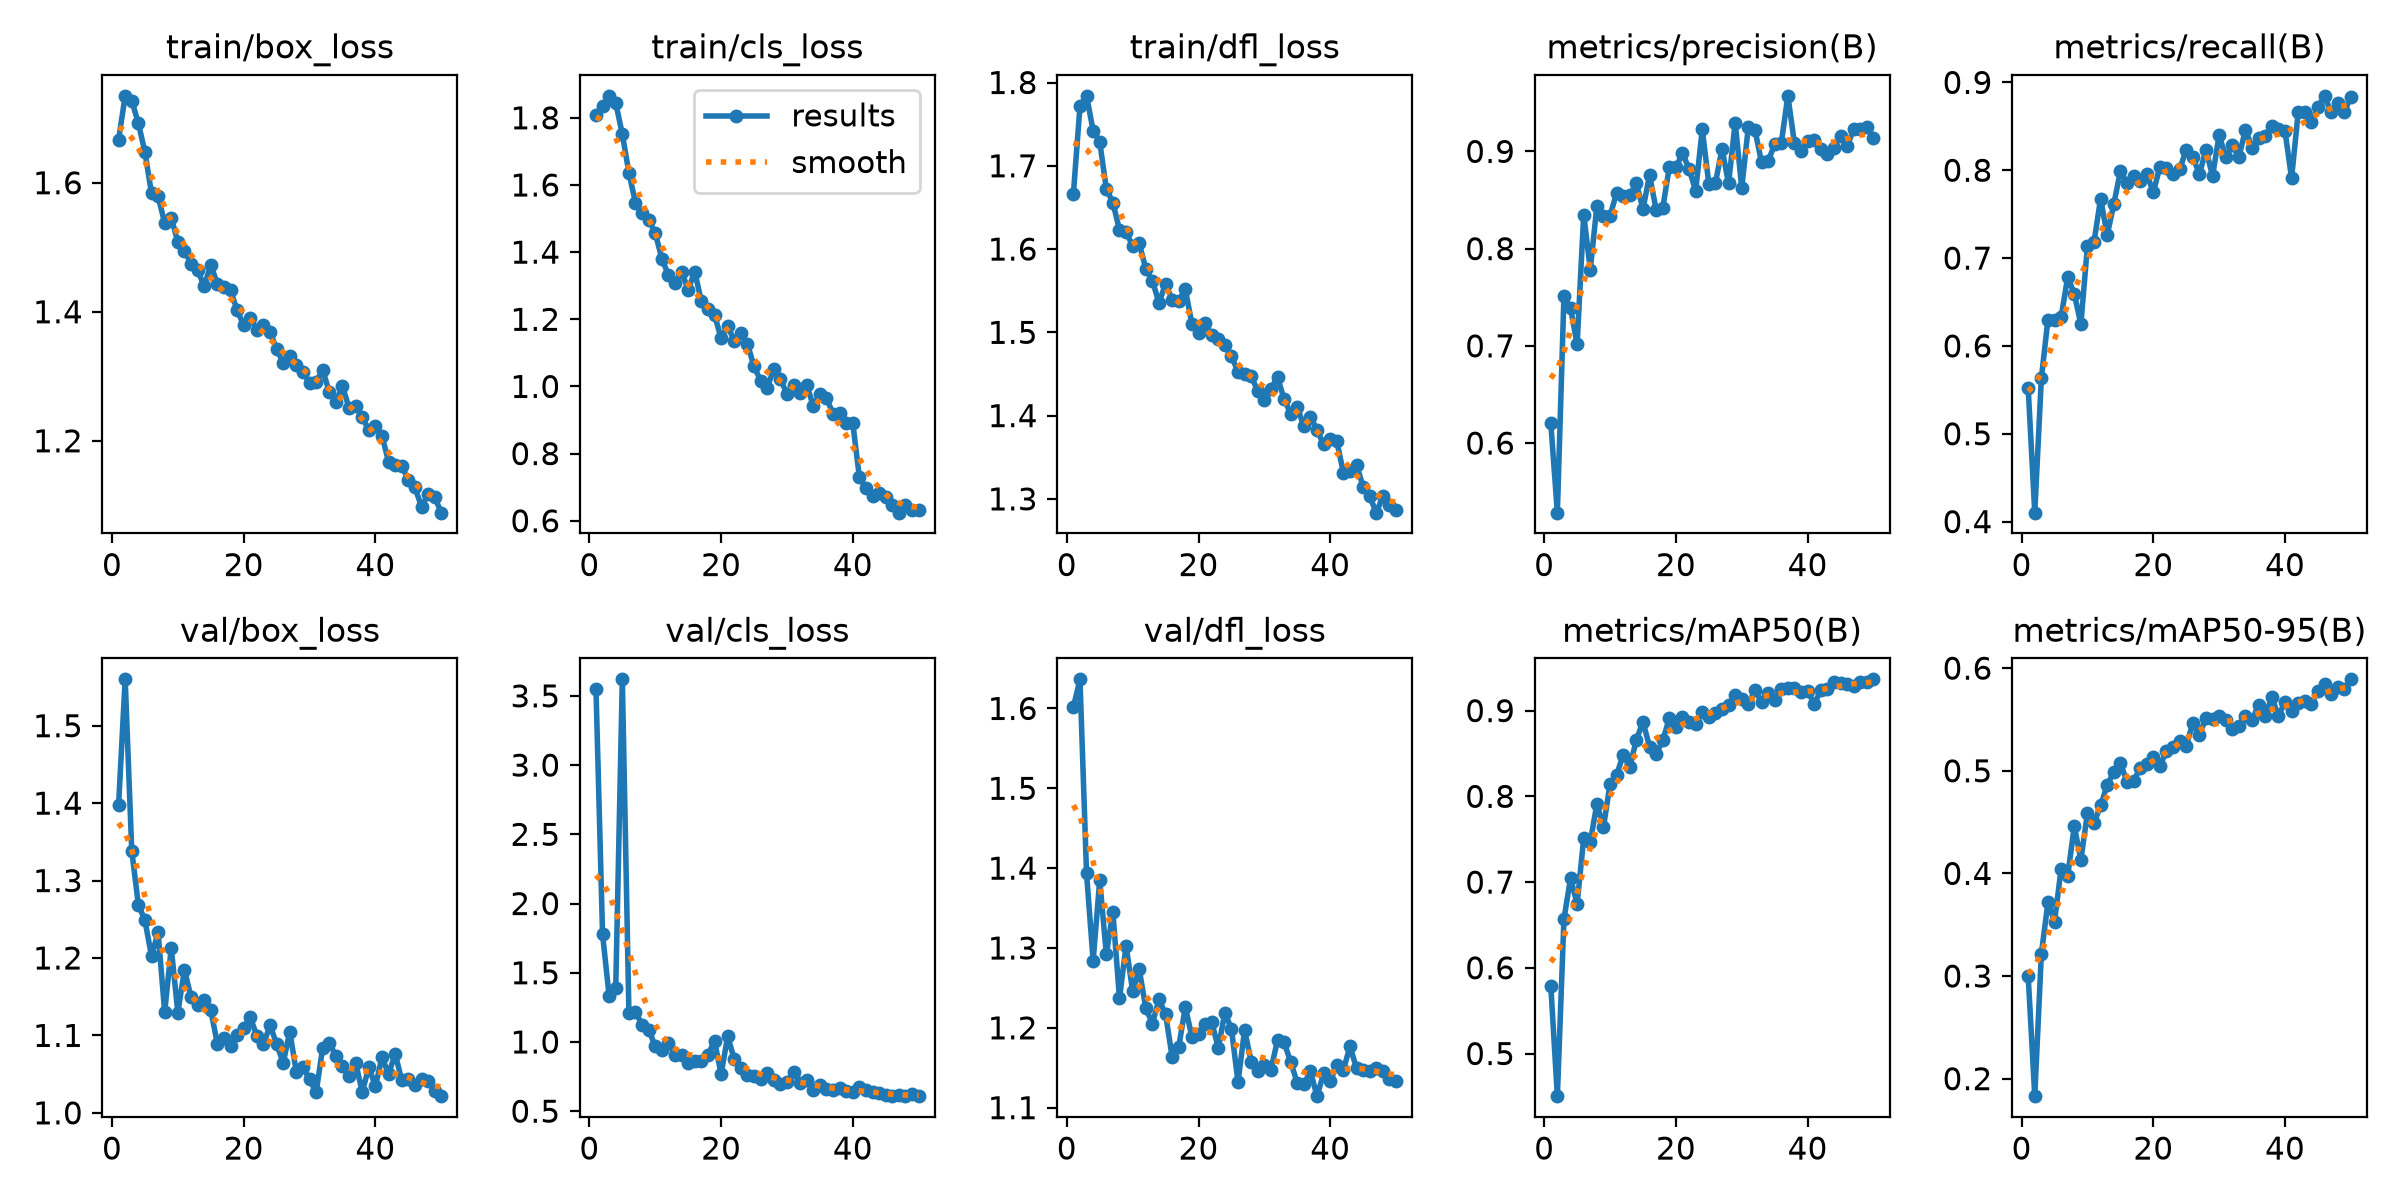

Values plotted in this chart, from the file beside it:
epoch, time, train/box_loss, train/cls_loss, train/dfl_loss, metrics/precision(B), metrics/recall(B), metrics/mAP50(B), metrics/mAP50-95(B), val/box_loss, val/cls_loss, val/dfl_loss, lr/pg0, lr/pg1, lr/pg2
1, 1102, 1.666, 1.809, 1.666, 0.6207, 0.5523, 0.5793, 0.2999, 1.397, 3.549, 1.601, 0.0006651, 0.0006651, 0.0006651
2, 2203, 1.735, 1.835, 1.771, 0.5284, 0.4102, 0.4503, 0.183, 1.56, 1.777, 1.636, 0.001305, 0.001305, 0.001305
3, 3428, 1.727, 1.865, 1.784, 0.7515, 0.563, 0.6567, 0.3216, 1.339, 1.332, 1.394, 0.001919, 0.001919, 0.001919
4, 4541, 1.693, 1.845, 1.742, 0.7389, 0.63, 0.7045, 0.3717, 1.269, 1.389, 1.284, 0.001881, 0.001881, 0.001881
5, 5655, 1.648, 1.751, 1.729, 0.7014, 0.63, 0.6746, 0.3531, 1.249, 3.62, 1.385, 0.001842, 0.001842, 0.001842
6, 6744, 1.584, 1.637, 1.672, 0.8351, 0.6327, 0.7511, 0.4044, 1.203, 1.212, 1.292, 0.001802, 0.001802, 0.001802
7, 7949, 1.579, 1.547, 1.656, 0.7785, 0.6783, 0.7469, 0.3977, 1.233, 1.216, 1.345, 0.001762, 0.001762, 0.001762
8, 9183, 1.537, 1.516, 1.623, 0.8438, 0.6595, 0.7912, 0.4458, 1.13, 1.126, 1.237, 0.001723, 0.001723, 0.001723
9, 10253, 1.545, 1.497, 1.62, 0.8332, 0.6247, 0.764, 0.4134, 1.213, 1.089, 1.303, 0.001683, 0.001683, 0.001683
10, 11385, 1.508, 1.457, 1.604, 0.834, 0.714, 0.8145, 0.4587, 1.13, 0.9689, 1.246, 0.001644, 0.001644, 0.001644
11, 12569, 1.494, 1.381, 1.607, 0.8572, 0.7185, 0.8249, 0.4489, 1.185, 0.9441, 1.273, 0.001604, 0.001604, 0.001604
12, 13697, 1.475, 1.332, 1.576, 0.8539, 0.7677, 0.8486, 0.4662, 1.15, 0.9955, 1.225, 0.001564, 0.001564, 0.001564
13, 15043, 1.465, 1.308, 1.562, 0.8548, 0.7262, 0.8341, 0.4859, 1.139, 0.9041, 1.205, 0.001525, 0.001525, 0.001525
14, 16338, 1.439, 1.342, 1.535, 0.8672, 0.7614, 0.8661, 0.4989, 1.145, 0.9039, 1.236, 0.001485, 0.001485, 0.001485
15, 17654, 1.473, 1.289, 1.558, 0.8407, 0.7989, 0.8868, 0.508, 1.132, 0.8497, 1.217, 0.001446, 0.001446, 0.001446
16, 18946, 1.443, 1.342, 1.539, 0.8757, 0.7855, 0.858, 0.489, 1.09, 0.8643, 1.163, 0.001406, 0.001406, 0.001406
17, 21203, 1.438, 1.253, 1.538, 0.8398, 0.7936, 0.8493, 0.4901, 1.097, 0.8615, 1.176, 0.001366, 0.001366, 0.001366
18, 22937, 1.433, 1.232, 1.552, 0.8416, 0.7882, 0.8653, 0.5025, 1.086, 0.9072, 1.226, 0.001327, 0.001327, 0.001327
19, 24229, 1.403, 1.214, 1.51, 0.8839, 0.7961, 0.8908, 0.507, 1.1, 1.007, 1.189, 0.001287, 0.001287, 0.001287
20, 25378, 1.379, 1.143, 1.499, 0.8835, 0.7748, 0.8812, 0.5133, 1.11, 0.7679, 1.193, 0.001248, 0.001248, 0.001248
21, 26509, 1.391, 1.179, 1.511, 0.8982, 0.8038, 0.892, 0.5046, 1.123, 1.041, 1.205, 0.001208, 0.001208, 0.001208
22, 27662, 1.372, 1.136, 1.496, 0.8821, 0.8024, 0.8871, 0.5191, 1.1, 0.8745, 1.208, 0.001168, 0.001168, 0.001168
23, 28784, 1.38, 1.158, 1.492, 0.8594, 0.7963, 0.8849, 0.5227, 1.089, 0.8122, 1.175, 0.001129, 0.001129, 0.001129
24, 29920, 1.369, 1.126, 1.485, 0.9228, 0.8012, 0.8986, 0.5293, 1.113, 0.7617, 1.219, 0.001089, 0.001089, 0.001089
25, 31288, 1.342, 1.06, 1.472, 0.8667, 0.8231, 0.8929, 0.5244, 1.089, 0.7516, 1.199, 0.00105, 0.00105, 0.00105
26, 32514, 1.321, 1.017, 1.452, 0.8673, 0.815, 0.8977, 0.5466, 1.065, 0.73, 1.132, 0.00101, 0.00101, 0.00101
27, 33690, 1.331, 0.9967, 1.451, 0.9026, 0.7955, 0.9013, 0.5352, 1.105, 0.7734, 1.197, 0.0009704, 0.0009704, 0.0009704
28, 34819, 1.318, 1.051, 1.447, 0.867, 0.8231, 0.9061, 0.5512, 1.052, 0.7279, 1.158, 0.0009308, 0.0009308, 0.0009308
29, 36079, 1.307, 1.021, 1.43, 0.9297, 0.7936, 0.9184, 0.5508, 1.059, 0.6946, 1.146, 0.0008912, 0.0008912, 0.0008912
30, 37212, 1.289, 0.9788, 1.419, 0.8624, 0.8401, 0.9136, 0.5537, 1.043, 0.7098, 1.153, 0.0008516, 0.0008516, 0.0008516
31, 38267, 1.292, 1.006, 1.433, 0.9253, 0.815, 0.9073, 0.5495, 1.027, 0.7812, 1.147, 0.000812, 0.000812, 0.000812
32, 39393, 1.31, 0.9793, 1.446, 0.9224, 0.8284, 0.9237, 0.5406, 1.084, 0.7062, 1.185, 0.0007724, 0.0007724, 0.0007724
33, 40521, 1.275, 1.005, 1.42, 0.8887, 0.815, 0.9102, 0.5439, 1.09, 0.7217, 1.182, 0.0007328, 0.0007328, 0.0007328
34, 41702, 1.26, 0.9416, 1.402, 0.89, 0.8463, 0.9204, 0.5532, 1.074, 0.6563, 1.157, 0.0006932, 0.0006932, 0.0006932
35, 42774, 1.284, 0.9777, 1.41, 0.9072, 0.8257, 0.9118, 0.5497, 1.061, 0.6893, 1.131, 0.0006536, 0.0006536, 0.0006536
36, 43862, 1.251, 0.9666, 1.387, 0.9085, 0.8365, 0.9253, 0.5641, 1.047, 0.6578, 1.129, 0.000614, 0.000614, 0.000614
37, 44942, 1.255, 0.9174, 1.399, 0.9572, 0.8388, 0.9265, 0.5534, 1.065, 0.6514, 1.145, 0.0005744, 0.0005744, 0.0005744
38, 45994, 1.237, 0.9204, 1.383, 0.9084, 0.8499, 0.9261, 0.5719, 1.027, 0.6653, 1.114, 0.0005348, 0.0005348, 0.0005348
39, 47066, 1.216, 0.8897, 1.365, 0.9008, 0.8472, 0.9217, 0.5531, 1.059, 0.6441, 1.143, 0.0004952, 0.0004952, 0.0004952
40, 48127, 1.222, 0.8898, 1.371, 0.9109, 0.8445, 0.9228, 0.5673, 1.035, 0.6356, 1.133, 0.0004556, 0.0004556, 0.0004556
41, 49277, 1.208, 0.7296, 1.369, 0.9114, 0.7909, 0.9078, 0.5582, 1.072, 0.6752, 1.154, 0.000416, 0.000416, 0.000416
42, 50342, 1.167, 0.6969, 1.331, 0.903, 0.8659, 0.9235, 0.5663, 1.05, 0.6555, 1.147, 0.0003764, 0.0003764, 0.0003764
43, 51408, 1.163, 0.6726, 1.334, 0.8977, 0.8659, 0.9249, 0.5684, 1.076, 0.6389, 1.177, 0.0003368, 0.0003368, 0.0003368
44, 52526, 1.161, 0.6827, 1.341, 0.9039, 0.8552, 0.9337, 0.5653, 1.042, 0.6289, 1.15, 0.0002972, 0.0002972, 0.0002972
45, 53620, 1.14, 0.6716, 1.315, 0.9155, 0.8718, 0.9325, 0.5776, 1.044, 0.6188, 1.148, 0.0002576, 0.0002576, 0.0002576
46, 54694, 1.128, 0.647, 1.303, 0.9055, 0.8847, 0.931, 0.5846, 1.036, 0.609, 1.146, 0.000218, 0.000218, 0.000218
47, 55788, 1.098, 0.6241, 1.283, 0.9231, 0.8659, 0.9282, 0.5747, 1.043, 0.6139, 1.149, 0.0001784, 0.0001784, 0.0001784
48, 56855, 1.117, 0.6457, 1.303, 0.9232, 0.8767, 0.9336, 0.5818, 1.041, 0.6085, 1.146, 0.0001388, 0.0001388, 0.0001388
49, 57918, 1.113, 0.633, 1.293, 0.9253, 0.8659, 0.9337, 0.5793, 1.028, 0.6218, 1.135, 9.92e-05, 9.92e-05, 9.92e-05
50, 58988, 1.089, 0.6318, 1.286, 0.914, 0.8837, 0.9365, 0.5891, 1.022, 0.6101, 1.134, 5.96e-05, 5.96e-05, 5.96e-05
